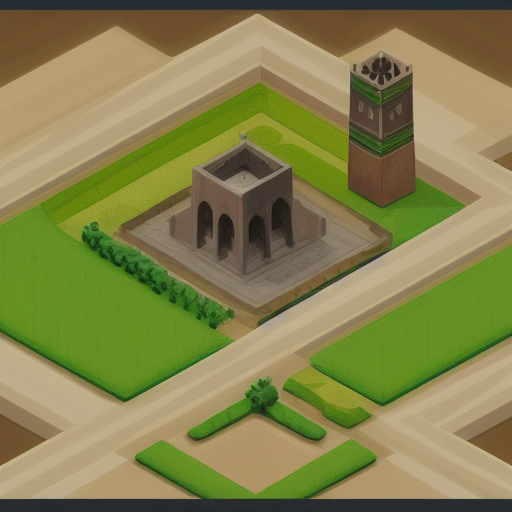
Generation parameters embedded in this image by AUTOMATIC1111 Stable Diffusion web UI or a fork of it (Forge, ...) (PNG 'parameters' text chunk):
Isometric Islamic Dungeon
Steps: 20, Sampler: Euler a, CFG scale: 7, Seed: 1528117606, Size: 512x512